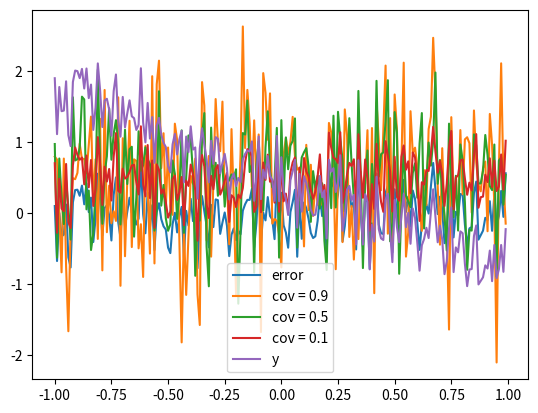

Reproduce this figure in Python.
import pylab as pb
import numpy as np
from math import pi
from scipy.spatial.distance import cdist
import matplotlib.pyplot as plt

# parameters to generate data
mu = 0
sigma = 0.3
N = 200

cov = np.array([[0.3,0],[0,0.3]])

# generate data
X = np.linspace(-1,1,201)
x = np.arange(-1.00, 1.00, 0.01);
W = np.array([-1.3,0.5])
W =  np.transpose(W)

error = np.random.normal(0,0.3,len(x))
# create prior
prior_W_1 = np.random.normal(W[1],0.9,len(x)) + error
prior_W_2 = np.random.normal(W[1],0.5,len(x)) + error
prior_W_3 = np.random.normal(W[1],0.1,len(x)) + error

y = W[0]*x + W[1] + error;
#prior_W = np.random.multivariate_normal(W, cov, X.shape[0])

# visualise prior
line1, = plt.plot(x,error, label="error")
line2, = plt.plot(x,prior_W_1, label="cov = 0.9")
line3, = plt.plot(x,prior_W_2, label="cov = 0.5")
line4, = plt.plot(x,prior_W_3, label="cov = 0.1")
line5, = plt.plot(x,y, label="y")
plt.legend(handles=[line1, line2,line3,line4,line5])
plt.show()

# # posterior
# def posterior:
#     m_n = s_n * ( s_0_inv * m_0 + beta * phi_T * t)
#     s_n_inv =